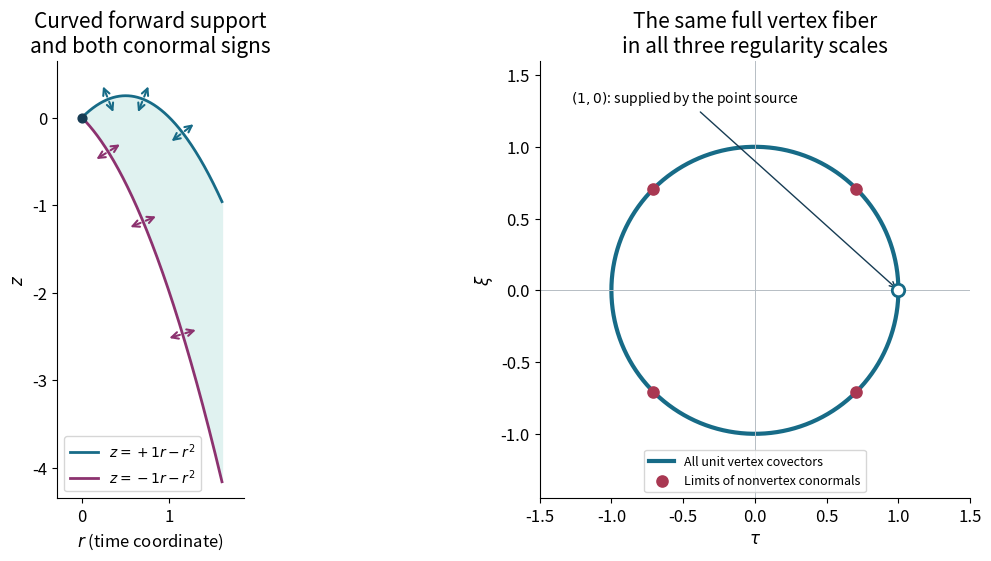

Generate this figure with matplotlib: (Note: this script raises an exception after producing the figure.)
"""Exact curves and covector sections for Exercises 10–11. CC0."""
from pathlib import Path
import numpy as np
import matplotlib
matplotlib.use('Agg')
import matplotlib.pyplot as plt
plt.rcParams.update({'font.size':12,'axes.titlesize':15})
fig,axes=plt.subplots(1,2,figsize=(12,5.5),layout='constrained')
r=np.linspace(0,1.6,600)
ax=axes[0]
ax.fill_between(r,-r-r*r,r-r*r,color='#e0f2f0')
for eps,col in [(1,'#176b87'),(-1,'#8c326f')]:
    ax.plot(r,eps*r-r*r,color=col,lw=2,label=fr'$z={eps:+d}r-r^2$')
    for t in [.3,.7,1.15]:
        z=eps*t-t*t
        cov=np.array([2*t-4*eps*t*t,-2*eps*t])
        cov=.19*cov/np.linalg.norm(cov)
        for sign in [-1,1]:
            ax.annotate('',xy=(t+sign*cov[0],z+sign*cov[1]),xytext=(t,z),
                arrowprops=dict(arrowstyle='->',color=col,lw=1.5))
ax.scatter([0],[0],s=40,color='#173c54',zorder=5)
ax.set(xlabel='$r$ (time coordinate)',ylabel='$z$',xlim=(-.28,1.85),ylim=(-4.35,.65),
       title='Curved forward support\nand both conormal signs')
ax.set_aspect('equal');ax.legend(loc='lower left',fontsize=10)
ax=axes[1];theta=np.linspace(0,2*np.pi,600)
ax.plot(np.cos(theta),np.sin(theta),color='#176b87',lw=3,label='All unit vertex covectors')
null=np.array([(a,b) for a in [-1,1] for b in [-1,1]])/np.sqrt(2)
ax.scatter(null[:,0],null[:,1],color='#a93852',s=65,zorder=5,label='Limits of nonvertex conormals')
ax.scatter([1],[0],s=80,facecolors='white',edgecolors='#176b87',lw=2,zorder=6)
ax.annotate('$(1,0)$: supplied by the point source',xy=(1,0),xytext=(-1.28,1.31),
            arrowprops=dict(arrowstyle='->',color='#173c54'),fontsize=10)
ax.axhline(0,color='#b6bdc4',lw=.7);ax.axvline(0,color='#b6bdc4',lw=.7)
ax.set(xlabel=r'$\tau$',ylabel=r'$\xi$',xlim=(-1.5,1.5),ylim=(-1.45,1.6),
       title='The same full vertex fiber\nin all three regularity scales')
ax.set_aspect('equal');ax.legend(loc='lower center',fontsize=9)
for a in axes:a.spines[['top','right']].set_visible(False)
out=Path(__file__).resolve().parent
fig.savefig(out/'analytic-curved-wave-cone.svg')
fig.savefig(out/'analytic-curved-wave-cone.png',dpi=170)
svg=out/'analytic-curved-wave-cone.svg'
svg.write_text('\n'.join(line.rstrip() for line in svg.read_text(encoding='utf-8').splitlines())+'\n',encoding='utf-8')
